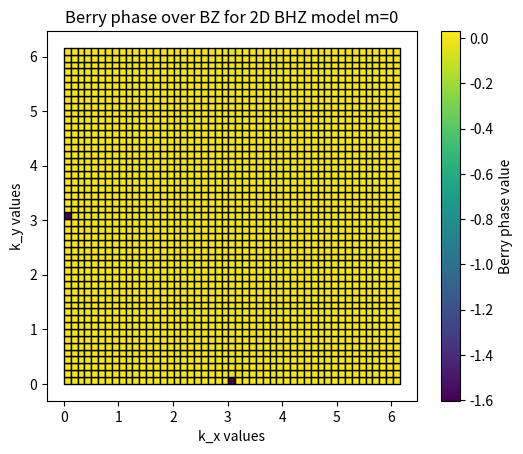

Python code for this plot:
#2D BHZ model Berry phase plotted on each plaquette

import numpy as np
import matplotlib.pyplot as plt
from matplotlib.collections import PolyCollection

N=50#creates an (N-1)^2 grid
m=0
Kx=np.linspace(0,2*np.pi,N,endpoint=False)
Ky=np.linspace(0,2*np.pi,N,endpoint=False)

#plaquette boundaries
plaquettes=[]
for i in range(N-1):
    for j in range(N-1):
        oneplaquette=[(Kx[i],Ky[j]),(Kx[i+1],Ky[j]),(Kx[i+1],Ky[j+1]),(Kx[i],Ky[j+1])]
        plaquettes.append(oneplaquette)

p=plaquettes
#print(p)

def eigenvectorlowerH(kx,ky,m):
    H12 = np.sin(kx) - 1j*np.sin(ky)
    H21 = np.sin(kx) + 1j*np.sin(ky)
    H11 = m + np.cos(kx) + np.cos(ky)
    H22 = -H11
    H = np.array([[H11, H12], [H21, H22]])
    eigval, eigvect = np.linalg.eig(H)
    idx = np.argmin(eigval)          
    v = eigvect[:, idx]
    return v / np.linalg.norm(v)

def berryphaseoneplaquette(oneplaquette,m):
    A = eigenvectorlowerH(oneplaquette[0][0],oneplaquette[0][1], m)
    B = eigenvectorlowerH(oneplaquette[1][0],oneplaquette[1][1], m)
    C = eigenvectorlowerH(oneplaquette[2][0],oneplaquette[2][1], m)
    D = eigenvectorlowerH(oneplaquette[3][0],oneplaquette[3][1], m)
    W = np.vdot(A, B) * np.vdot(B, C) * np.vdot(C, D) * np.vdot(D, A)
    phase = np.log(W / np.abs(W))
    phase=-phase.imag
    return(phase)

#print(berryphaseoneplaquette([(0,0),(1,0),(1,1),(0,1)],2))

berryphasevalues=[]
for i in range((N-1)**2):
    values=berryphaseoneplaquette(p[i],m)
    berryphasevalues.append(values)

#print(berryphasevalues)
b=berryphasevalues

collection=PolyCollection(p,array=b,cmap='viridis',edgecolors='k')
fig,ax=plt.subplots()
ax.add_collection(collection)
ax.autoscale()
ax.set_xlabel("k_x values")
ax.set_ylabel("k_y values")
ax.set_aspect('equal')

cbar=plt.colorbar(collection,ax=ax)
cbar.set_label("Berry phase value")
ax.set_title("Berry phase over BZ for 2D BHZ model m=0")
plt.show()




    
